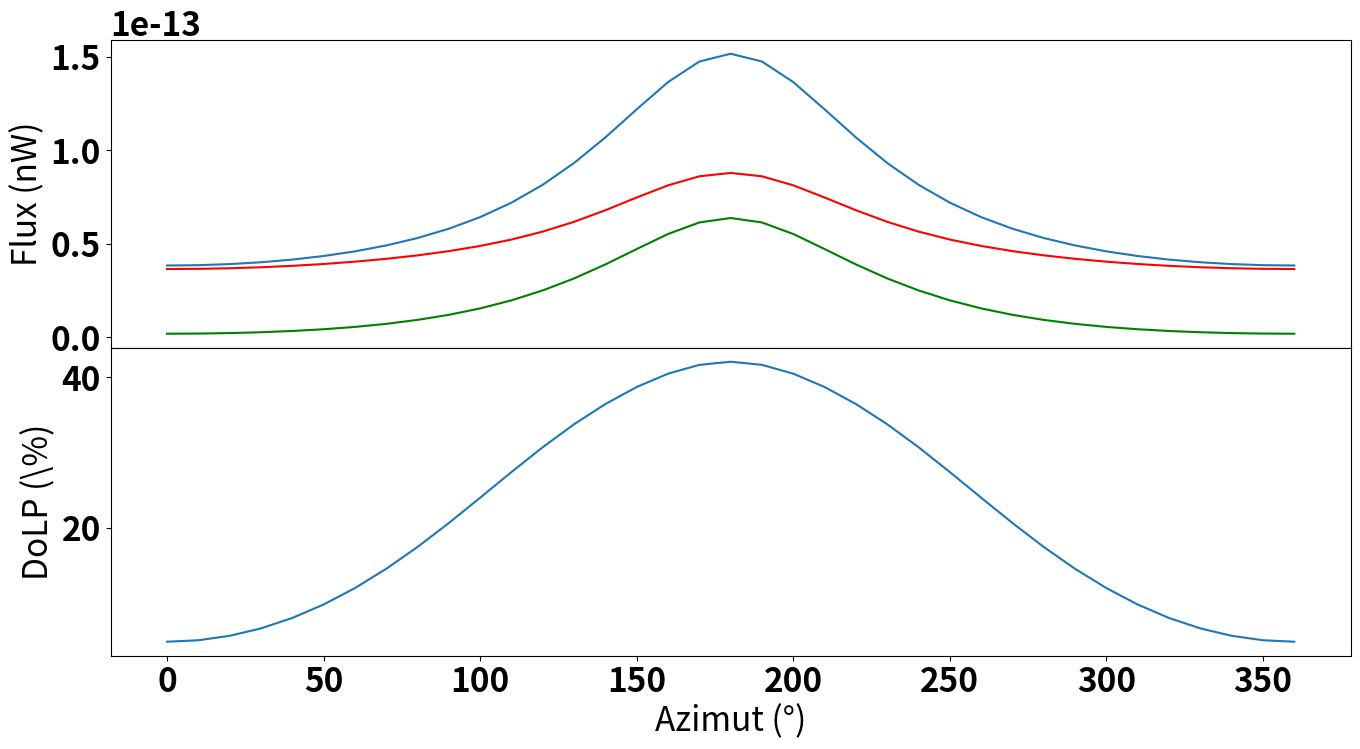
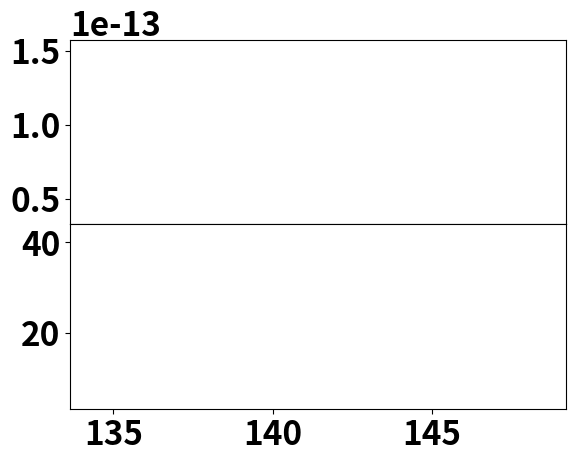

Recreate these plots in Python, in order.
#!/usr/bin/python3
# -*-coding:utf-8 -*

import sys as sys
import numpy as np
import scipy.integrate as int
import matplotlib
import matplotlib.pyplot as plt

DtoR = np.pi / 180.
RtoD = 1. / DtoR


wl = 0.3914 #micro m

# ai = 90	* DtoR
ai_list = np.linspace(0, 360, 37, endpoint=True)	* DtoR
# ai_list = np.array([0])	* DtoR

ei = 45 	* DtoR
alpha = 1 * DtoR
A_A = 20e-10 # km**2

ae = 180 	* DtoR
ee = 0  	* DtoR
AE = 5 #km
LE = 100 #nW/m**2/sr
A_E = 1 #m**2

min_alt = 0
min_range = min_alt / np.sin(ei)
max_alt = 100
max_range = max_alt / np.sin(ei)


F_list = []
Fpola_list = []
FNpola_list = []
D_list = []
# RAE_list = np.ones(len(ai_list)) * 90 * DtoR
# RAE_list = np.append(np.linspace(135, 45, 19, endpoint=True), np.linspace(50, 135, 18, endpoint=True)) * DtoR
RAE_list = np.arccos(np.cos(ei) * np.sin(ai_list) * np.sin(ae) + np.cos(ei) * np.cos(ai_list) * np.cos(ae))
print(RAE_list*RtoD)


### Loop over PTCU orientations
for ai, RAE in zip(ai_list, RAE_list):
	F_list.append([])
	Fpola_list.append([])
	FNpola_list.append([])
	D_list.append([])
	# RAE = 45 	* DtoR

	ER = lambda r: np.sqrt(r**2 + AE**2 - 2 * r * AE * np.cos(RAE))

	theta = lambda r: np.arcsin(AE * np.sin(RAE) / ER(r))

	V = lambda r, alpha: 2 * np.pi * (1 - np.cos(alpha)) * r ** 2

	A = 7.68246 * 10 ** (-4) #for km-1
	B = 3.55212
	C = 1.35579
	D = 0.11563
	beta0 = A * wl ** (- (B + C * wl + D / wl))
	# print("beta0", beta0)

	A = 6.49997 * 10 ** (-3)
	B = 3.55212
	C = 1.35579
	D = 0.11563
	tau0 = A * wl ** (- (B + C * wl + D / wl))

	g = 9.80665
	M = 0.02896968
	T0 = 288.16
	R0 = 8.314462618
	H = - g * M / T0 / R0 * np.sin(ei)
	# print("H", H)

	beta = lambda beta0, r: beta0 * np.exp(H * r)
	tau = lambda r: tau0 * np.exp(H * r) * (ER(r) / r + 1) / np.sin(ei)

	# P = lambda theta: 3./4. * (1 + np.cos(theta)**2)

	K0 = 3 * beta0 * A_E * A_A * LE * (1 - np.cos(alpha)) / 8
	# print(1 - np.cos(alpha))
	# print("K0", K0)
	K2 = (AE * np.sin(RAE)) ** 2
	# print("K2", K2)

	dF = lambda r: K0 * np.exp(H * r) * (2 - K2 / ER(r)**2) * np.exp(-tau(r)) / ER(r)**2
	DoLP = lambda r: np.sin(theta(r))**2 / (1 + np.cos(theta(r))**2)
	dFpola = lambda r: dF(r) * DoLP(r)
	dFNpola = lambda r: dF(r) * (1 - DoLP(r))

	### Loop over PTCU range
	max_range_list = np.linspace(min_range, max_range, 100)[1:]
	max_range_list = [max_range_list[-1]]
	for M in max_range_list:
		F = int.quad(dF, min_range, M, points=[0])
		Fpola = int.quad(dFpola, min_range, M, points=[0])
		FNpola = int.quad(dFNpola, min_range, M, points=[0])
		# print("F (nW):", F[0])
		# print("DoLP (%):", Fpola[0] / F[0] * 100)
		if abs(Fpola[0] + FNpola[0] - F[0]) > F[0] / 1000.:
			print(Fpola[0] + FNpola[0] - F[0], abs(Fpola[0] + FNpola[0] - F[0]) < F[0] / 10.)

		F_list[-1].append(F[0])
		Fpola_list[-1].append(Fpola[0])
		FNpola_list[-1].append(FNpola[0])

		D_list[-1].append(Fpola[0] / F[0] * 100)

font = {'weight' : 'bold',
'size'   : 24}
matplotlib.rc('font', **font)
### Plot almucantar for every max range
f, axs = plt.subplots(2, sharex=True, figsize=(16, 8))
axs[0].plot(ai_list * RtoD, F_list, label = str(ai))
axs[0].plot(ai_list * RtoD, Fpola_list, label = str(ai), color="g")
axs[0].plot(ai_list * RtoD, FNpola_list, label = str(ai), color = "r")
axs[1].plot(ai_list * RtoD, D_list, label = str(ai))
axs[0].set_ylabel("Flux (nW)")
axs[1].set_xlabel("Azimut (°)")
axs[1].set_ylabel("DoLP (\%)")
f.subplots_adjust(hspace=0)
# plt.show()


### Plot max range variations for every PTCU orientations
f, axs = plt.subplots(2, sharex=True)
for i, ai in enumerate(ai_list):
	axs[0].plot(max_range_list, F_list[i], label = str(ai))
	axs[1].plot(max_range_list, D_list[i], label = str(ai))
f.subplots_adjust(hspace=0)
plt.show()
